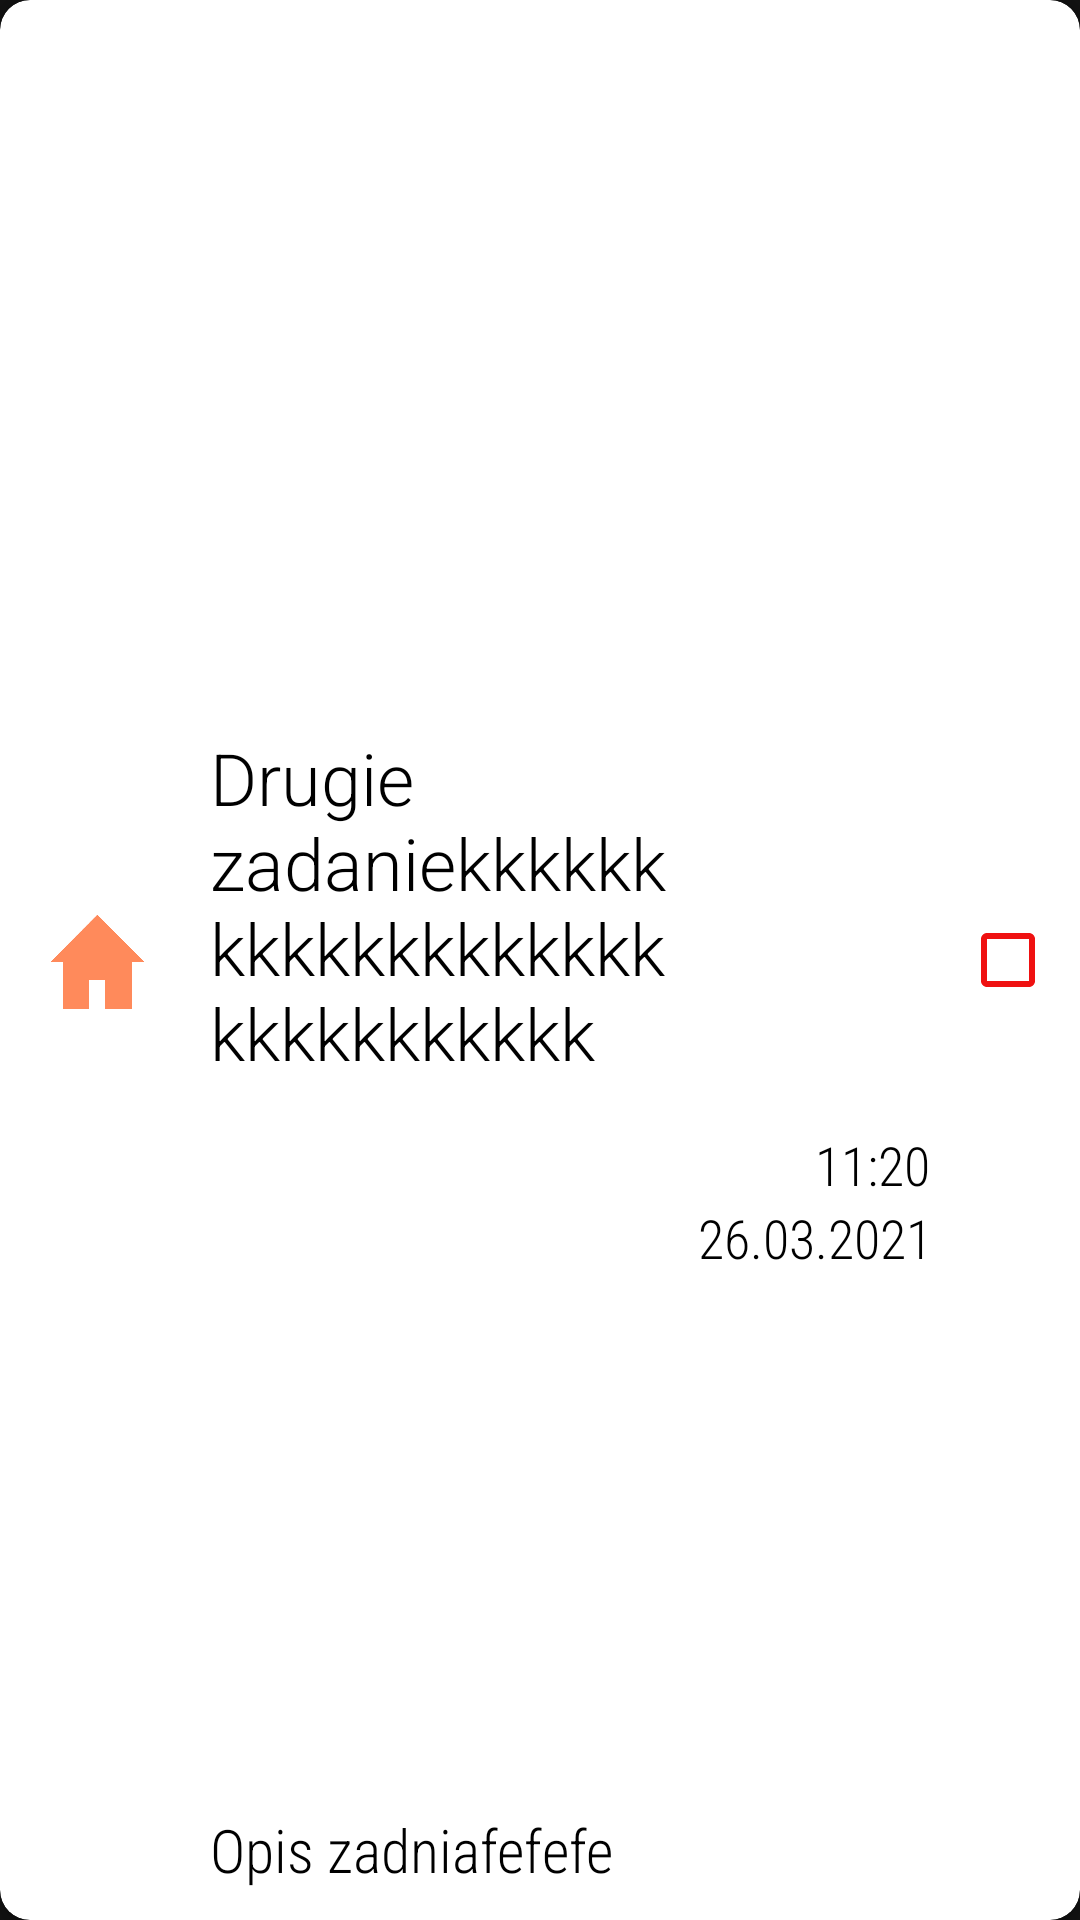

This screen was rendered from an Android layout file. Write that file and the resources it references.
<!-- AndroidManifest.xml: application theme Theme.ToDo -->
<!-- res/layout/task_item.xml -->
<?xml version="1.0" encoding="utf-8"?>
<androidx.cardview.widget.CardView xmlns:android="http://schemas.android.com/apk/res/android"
    xmlns:app="http://schemas.android.com/apk/res-auto"
    xmlns:tools="http://schemas.android.com/tools"
    android:id="@+id/card1"
    android:layout_width="match_parent"
    android:layout_height="wrap_content"
    android:layout_marginLeft="15dp"
    android:layout_marginTop="15dp"
    android:layout_marginRight="15dp"
    android:layout_marginBottom="15dp"
    android:background="#e4e4e4"
    app:cardBackgroundColor="#FFFFFF"
    app:cardCornerRadius="10dp"
    app:cardElevation="3dp">

    <androidx.constraintlayout.widget.ConstraintLayout
        android:id="@+id/card2"
        android:layout_width="match_parent"
        android:layout_height="match_parent">

        <ImageView
            android:id="@+id/cat"
            android:layout_width="45dp"
            android:layout_height="45dp"
            android:layout_marginStart="10dp"
            android:paddingTop="5dp"
            android:paddingBottom="5dp"
            app:layout_constraintBottom_toBottomOf="parent"
            app:layout_constraintEnd_toEndOf="parent"
            app:layout_constraintHorizontal_bias="0.0"
            app:layout_constraintStart_toStartOf="parent"
            app:layout_constraintTop_toTopOf="parent"
            app:srcCompat="@drawable/home_range" />

        <TextView
            android:id="@+id/taskItem"
            android:layout_width="0dp"
            android:layout_height="wrap_content"
            android:layout_marginStart="15dp"
            android:layout_marginTop="10dp"
            android:layout_marginRight="10dp"
            android:layout_marginBottom="10dp"
            android:fontFamily="sans-serif-light"
            android:text="Drugie zadaniekkkkkkkkkkkkkkkkkkkkkkkkkkkkkk"
            android:textColor="#000000"
            android:textSize="24sp"
            app:layout_constraintBottom_toTopOf="@+id/des"
            app:layout_constraintEnd_toStartOf="@+id/date"
            app:layout_constraintStart_toEndOf="@+id/cat"
            app:layout_constraintTop_toTopOf="parent" />

        <TextView
            android:id="@+id/date"
            android:layout_width="wrap_content"
            android:layout_height="wrap_content"
            android:fontFamily="sans-serif-condensed-light"
            android:text="26.03.2021"
            android:textColor="#000000"
            android:textSize="18sp"
            app:layout_constraintBottom_toBottomOf="parent"
            app:layout_constraintEnd_toStartOf="@+id/done"
            app:layout_constraintHorizontal_bias="0.962"
            app:layout_constraintStart_toStartOf="parent"
            app:layout_constraintTop_toTopOf="parent"
            app:layout_constraintVertical_bias="0.65" />

        <TextView
            android:id="@+id/time"
            android:layout_width="wrap_content"
            android:layout_height="wrap_content"
            android:layout_marginTop="15dp"
            android:fontFamily="sans-serif-condensed-light"
            android:text="11:20"
            android:textColor="#000000"
            android:textSize="18sp"
            app:layout_constraintBottom_toTopOf="@+id/date"
            app:layout_constraintEnd_toStartOf="@+id/done"
            app:layout_constraintHorizontal_bias="0.965"
            app:layout_constraintStart_toStartOf="parent"
            app:layout_constraintTop_toTopOf="parent"
            app:layout_constraintVertical_bias="1.0" />

        <CheckBox
            android:id="@+id/done"
            android:layout_width="40dp"
            android:layout_height="48dp"
            android:buttonTint="@color/red"
            app:layout_constraintBottom_toBottomOf="parent"
            app:layout_constraintEnd_toEndOf="parent"
            app:layout_constraintHorizontal_bias="1.0"
            app:layout_constraintStart_toStartOf="@+id/cat"
            app:layout_constraintTop_toTopOf="parent" />

        <TextView
            android:id="@+id/des"
            android:layout_width="0dp"
            android:layout_height="wrap_content"
            android:layout_marginEnd="5dp"
            android:layout_marginBottom="10dp"
            android:fontFamily="sans-serif-condensed-light"
            android:text="Opis zadniafefefe"
            android:textColor="#000000"
            android:textSize="20sp"
            app:layout_constraintBottom_toBottomOf="parent"
            app:layout_constraintEnd_toStartOf="@+id/date"
            app:layout_constraintStart_toStartOf="@+id/taskItem"
            app:layout_constraintTop_toTopOf="parent"
            app:layout_constraintVertical_bias="1.0" />

    </androidx.constraintlayout.widget.ConstraintLayout>

</androidx.cardview.widget.CardView>
<!-- resources referenced by this layout -->
<resources>
  <color name="red">#EF1111</color>
  <!-- drawable home_range: png bitmap (drawable, 3328 bytes) -->
  <style name="Theme.ToDo" parent="Theme.MaterialComponents.NoActionBar">
          
          <item name="colorPrimary">@color/coral</item>
          <item name="colorPrimaryVariant">@color/yellow</item>
          <item name="colorOnPrimary">@color/white</item>
          
          <item name="colorSecondary">@color/teal_200</item>
          <item name="colorSecondaryVariant">@color/teal_700</item>
          <item name="colorOnSecondary">@color/black</item>
          
          <item name="android:statusBarColor" tools:targetApi="l">?attr/colorPrimaryVariant</item>
          
      </style>
  <color name="coral">#FF8A5B</color>
  <color name="yellow">#FED766</color>
  <color name="white">#FFFFFFFF</color>
  <color name="teal_200">#FF03DAC5</color>
  <color name="teal_700">#FF018786</color>
  <color name="black">#FF000000</color>
</resources>
